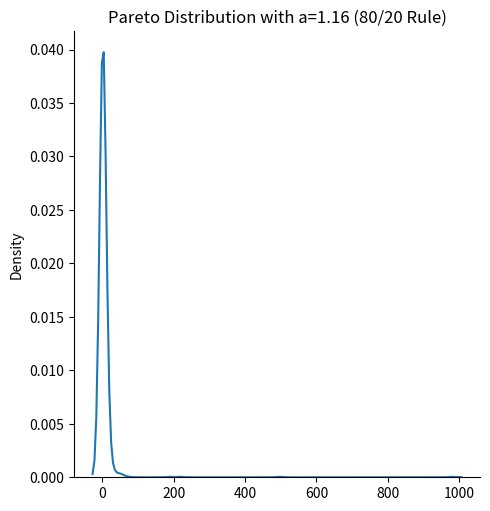
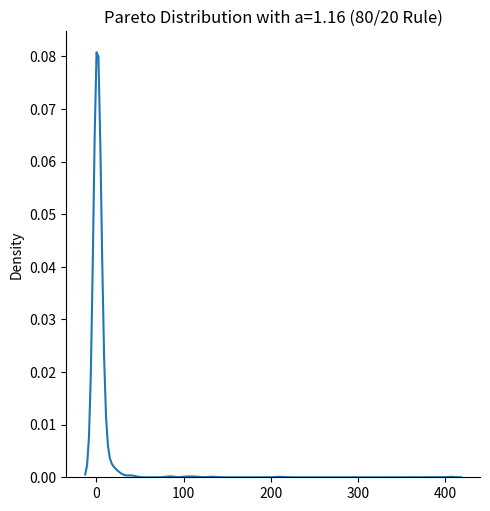

The script that saved these images, in order:
from numpy import random
import matplotlib.pyplot as plt
import seaborn as sns

# Pareto distribution
# continous probability distribution

'''
1. Matching the "80/20" RuleIf you want to simulate a scenario where X% of the effects come from Y% of the causes, you calculate a using this formula:
a = ln(1/P) / ln(R)
In the formula above, the X and Y from the "80/20" rule are embedded within P and R.To keep it simple:
-P represents the top percentage of the population (the "few").
-R represents the concentration ratio (how many times more they have).
Mapping the variables
If you have an X/Y rule (e.g., 80% of wealth is held by 20% of people):
-Y is the population portion: Usually the smaller group (e.g., 20% or 0.20). This becomes your P.
X is the wealth/effect portion: Usually the larger group (e.g., 80% or 0.80).
How to calculate R
R is the ratio between what they have versus what they are.R=X/Y

Step-by-step example (80/20 Rule)
1) Identify X and Y: X = 0.80, Y = 0.20.
2) Find P: P = Y = 0.20.
3) Find R: R = 0.80 / 0.20 = 4.
4) Plug into formula: 
  1. a = ln(1 / 0.20) / ln(4)
  2. a = ln(5) / ln(4)
  3. a = 1.16  aproximately.
'''

# Legacy Way for pareto distribution
x = random.pareto(a=2, size=(2, 3))
print(x)
sns.displot(random.pareto(a=1.16, size=1000), kind="kde")
plt.title("Pareto Distribution with a=1.16 (80/20 Rule)")
plt.show()

# Modern Way for pareto distribution
rng = random.default_rng(seed = 123)
data = rng.pareto(a=1.16, size=(1000))
sns.displot(data, kind="kde")
plt.title("Pareto Distribution with a=1.16 (80/20 Rule)")
plt.show()
